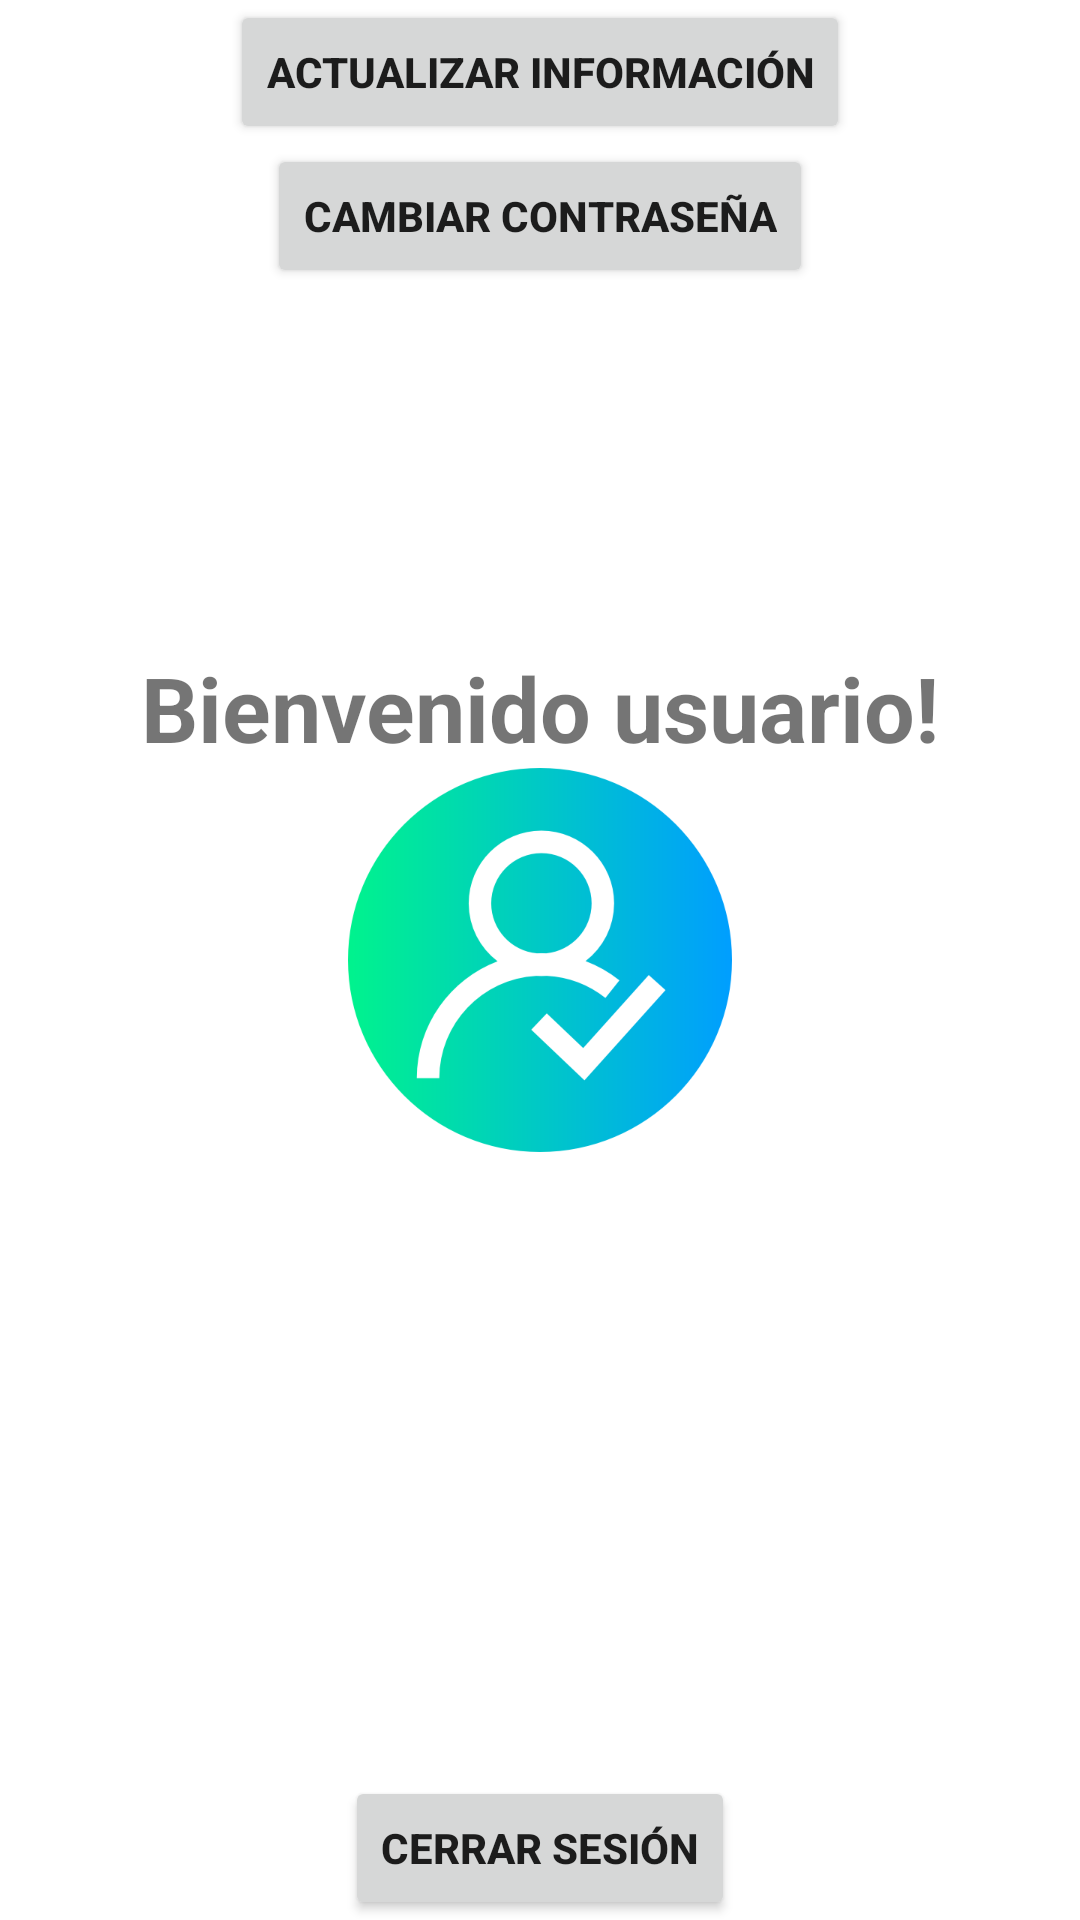

Reconstruct the res/layout file that produces this screen, plus the resources it refers to.
<!-- AndroidManifest.xml: application theme Theme.CargaApp -->
<!-- res/layout/activity_login.xml -->
<?xml version="1.0" encoding="utf-8"?>
<androidx.constraintlayout.widget.ConstraintLayout xmlns:android="http://schemas.android.com/apk/res/android"
    xmlns:app="http://schemas.android.com/apk/res-auto"
    xmlns:tools="http://schemas.android.com/tools"
    android:layout_width="match_parent"
    android:layout_height="match_parent"
    tools:context=".Login">

    <TextView
        android:id="@+id/nombre"
        android:layout_width="wrap_content"
        android:layout_height="wrap_content"
        app:layout_constraintBottom_toBottomOf="parent"
        app:layout_constraintEnd_toEndOf="parent"
        app:layout_constraintStart_toStartOf="parent"
        app:layout_constraintTop_toTopOf="parent" />

    <ImageView
        android:id="@+id/imageView2"
        android:layout_width="wrap_content"
        android:layout_height="wrap_content"
        app:layout_constraintBottom_toBottomOf="parent"
        app:layout_constraintEnd_toEndOf="parent"
        app:layout_constraintStart_toStartOf="parent"
        app:layout_constraintTop_toTopOf="parent"
        app:srcCompat="@mipmap/login" />

    <TextView
        android:id="@+id/user_login"
        android:layout_width="wrap_content"
        android:layout_height="wrap_content"
        android:text="Bienvenido usuario!"
        android:textSize="30dp"
        android:textStyle="bold"
        app:layout_constraintBottom_toTopOf="@+id/imageView2"
        app:layout_constraintEnd_toEndOf="parent"
        app:layout_constraintStart_toStartOf="parent" />

    <Button
        android:id="@+id/buttonActualizar"
        android:layout_width="wrap_content"
        android:layout_height="wrap_content"
        android:text="Actualizar información"
        android:textStyle="bold"
        android:onClick="onActualizarDatos"
        app:layout_constraintEnd_toEndOf="parent"
        app:layout_constraintStart_toStartOf="parent"
        app:layout_constraintTop_toTopOf="parent" />

    <Button
        android:id="@+id/buttonCerrarSesion"
        android:layout_width="wrap_content"
        android:layout_height="wrap_content"
        android:text="Cerrar sesión"
        android:onClick="onCerrarSesion"
        android:textStyle="bold"
        app:layout_constraintBottom_toBottomOf="parent"
        app:layout_constraintEnd_toEndOf="parent"
        app:layout_constraintStart_toStartOf="parent" />

    <Button
        android:id="@+id/buttonCambiarPassword"
        android:layout_width="wrap_content"
        android:layout_height="wrap_content"
        android:text="Cambiar contraseña"
        android:textStyle="bold"
        app:layout_constraintEnd_toEndOf="parent"
        android:onClick="onCambiarContra"
        app:layout_constraintStart_toStartOf="parent"
        app:layout_constraintTop_toBottomOf="@+id/buttonActualizar" />
</androidx.constraintlayout.widget.ConstraintLayout>
<!-- resources referenced by this layout -->
<resources>
  <!-- mipmap login: png bitmap (mipmap-xxxhdpi, 27407 bytes) -->
  <style name="Theme.CargaApp" parent="Theme.MaterialComponents.DayNight.NoActionBar">
          
          <item name="colorPrimary">@color/purple_500</item>
          <item name="colorPrimaryVariant">@color/purple_700</item>
          <item name="colorOnPrimary">@color/white</item>
          
          <item name="colorSecondary">@color/teal_200</item>
          <item name="colorSecondaryVariant">@color/teal_700</item>
          <item name="colorOnSecondary">@color/black</item>
          
          <item name="android:statusBarColor" tools:targetApi="l">?attr/colorPrimaryVariant</item>
          
      </style>
  <!-- not gathered from this repository: default colours our renderer supplied (Android Studio template values) -->
  <color name="purple_500">#FF6200EE</color>
  <color name="purple_700">#FF3700B3</color>
  <color name="teal_200">#FF03DAC5</color>
  <color name="teal_700">#FF018786</color>
  <color name="black">#FF000000</color>
  <color name="white">#FFFFFFFF</color>
</resources>
